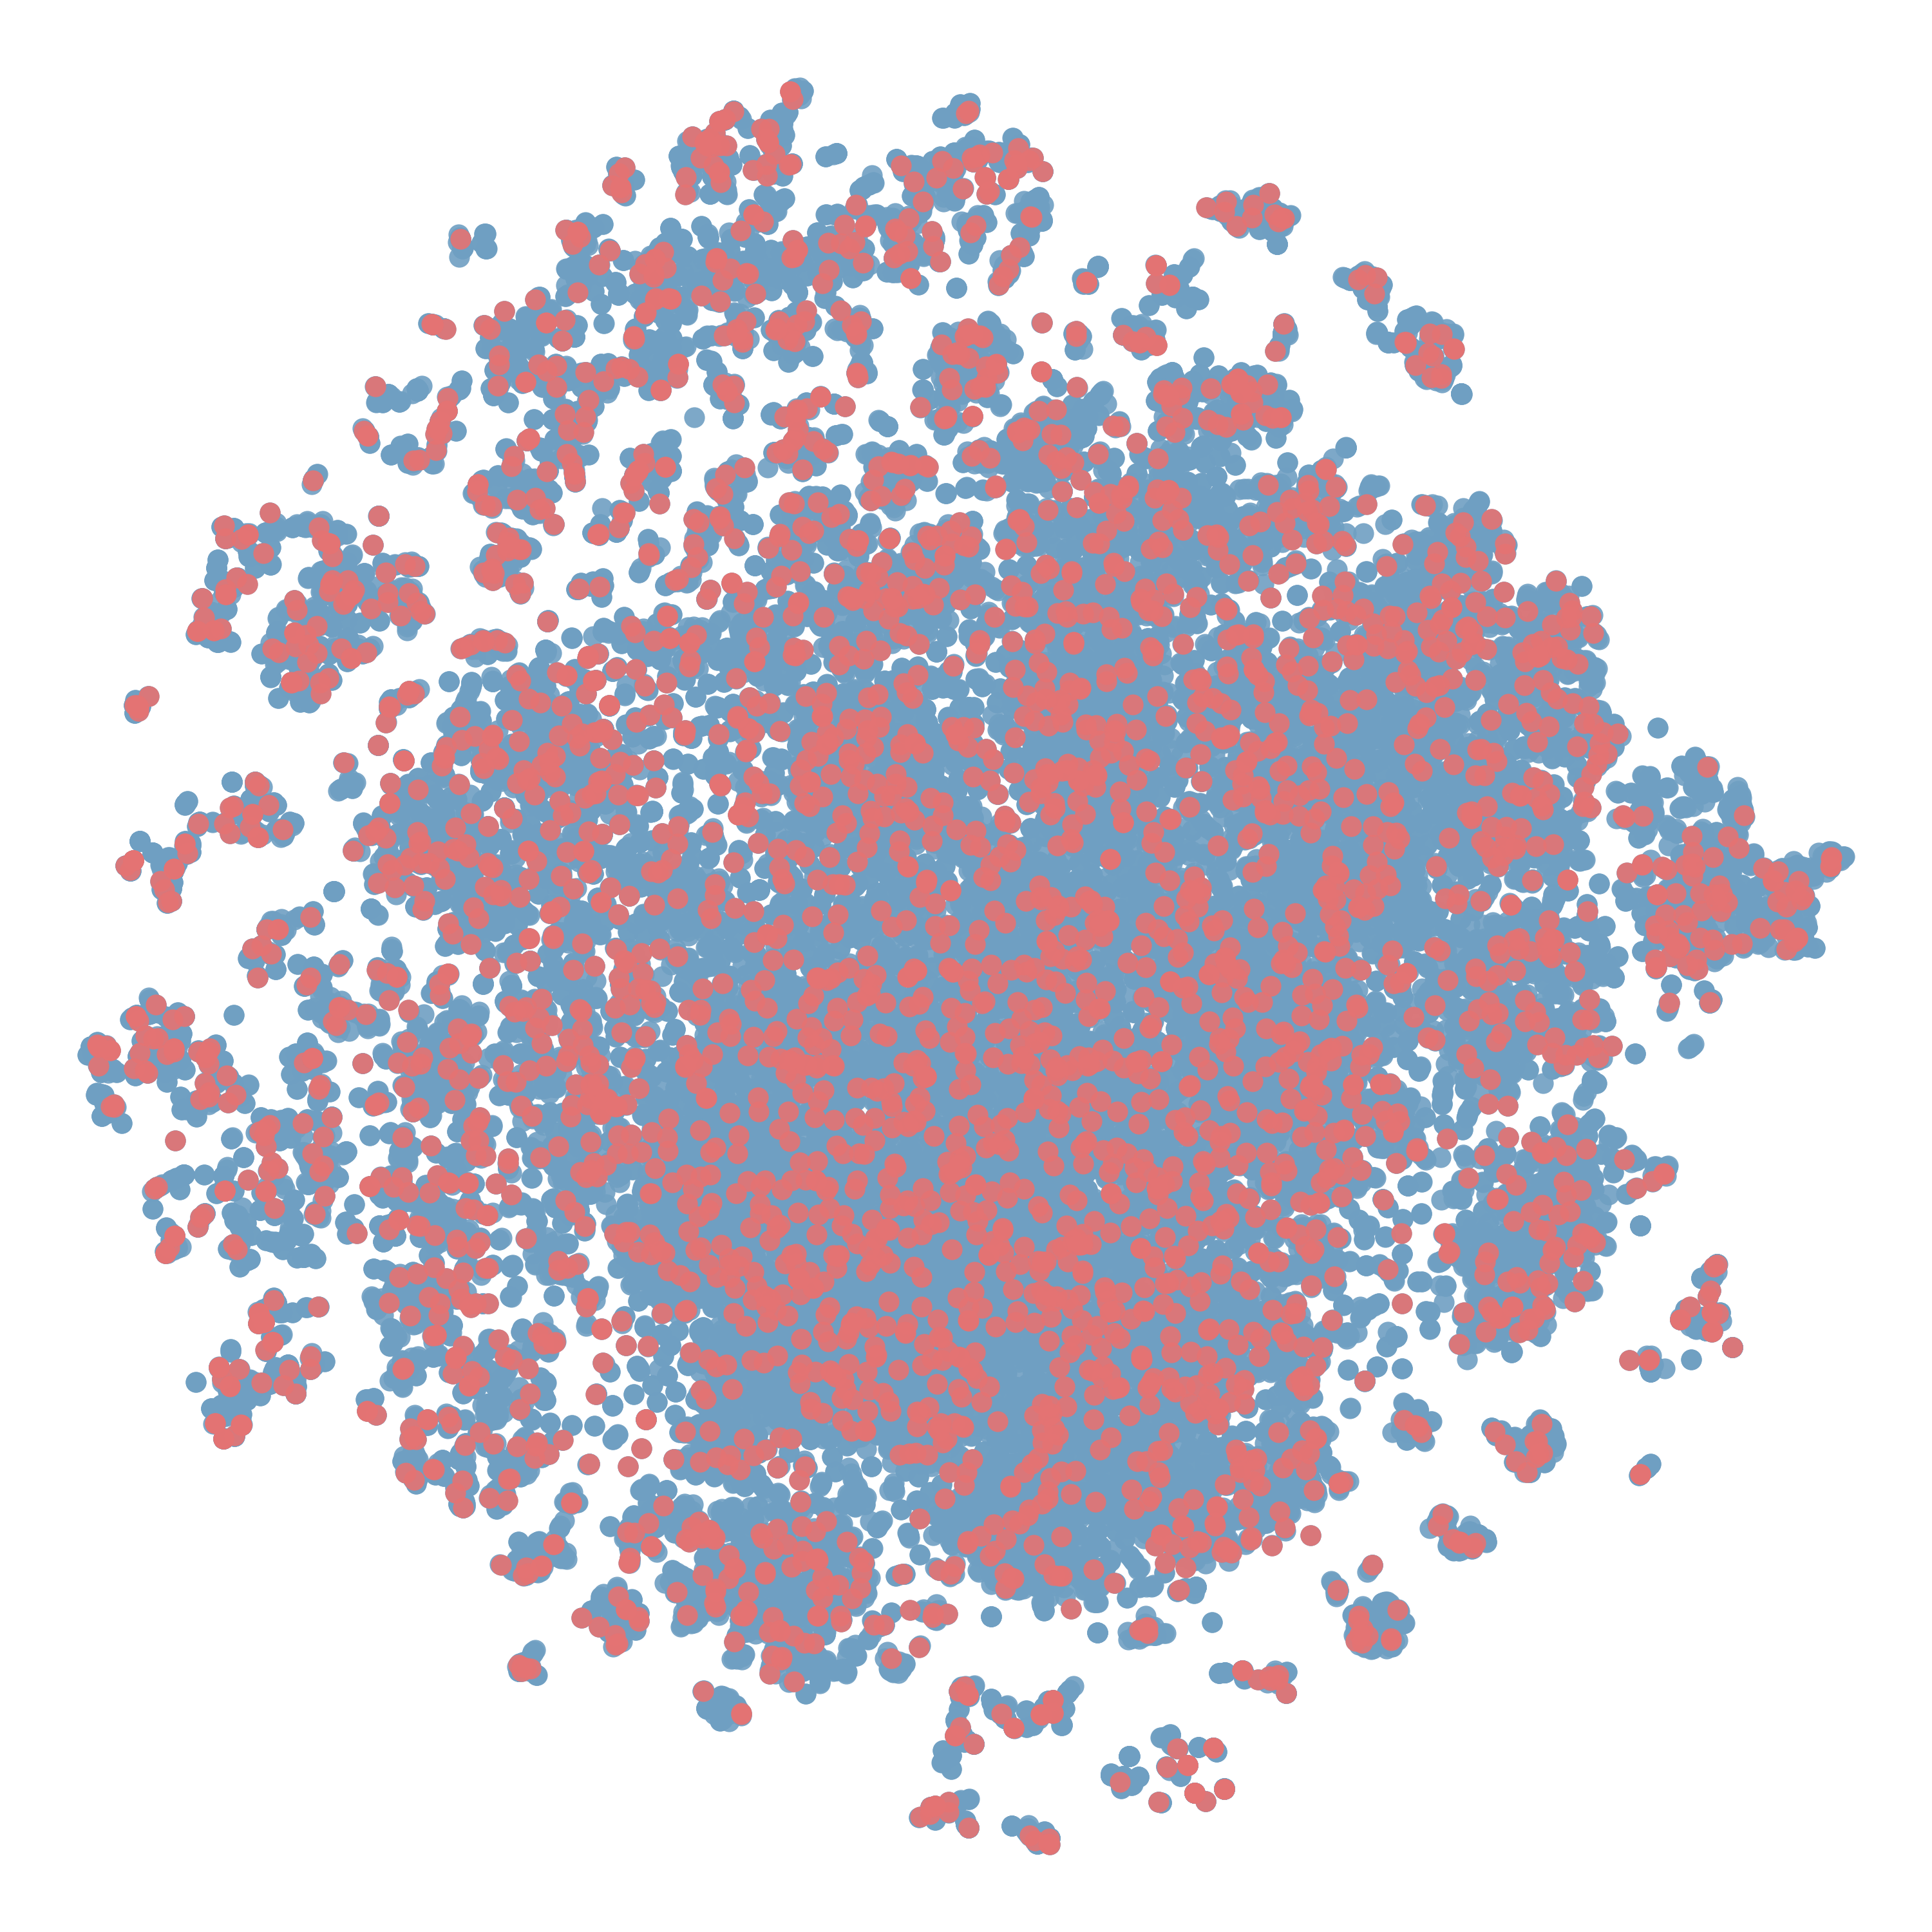

Source data for this figure (header and first rows):
Canonical SMILES, root1, root2, tSNE_1, tSNE_2, Dataset
Br.CC1NCCc2cc(O)c(O)cc21, 1, 1, -26.14, 39.1, Both
Br.COC(=O)C1=CCCN(C)C1, 1, 0, -19.25, -16.8, root1
Br.COc1ccc2c3c1OC1CC(O)C=CC31CCN(C)C2, 1, 0, 13.31, 63.93, root1
Brc1[nH]c(-c2[nH]c(Br)c(Br)c2Br)c(Br)c1B…, 1, 0, 67.07, 42.52, root1
Brc1[nH]nc2ccc(I)cc12, 1, 0, 81.44, 38.71, root1
Brc1[nH]nc2ccccc12, 1, 0, 81.88, 36.66, root1
Brc1c(Br)c(Br)c2n[nH]nc2c1Br, 1, 0, 62.7, 49.42, root1
Brc1c(NC2=NCCN2)ccc2nccnc12, 1, 0, 76.34, 39.73, root1
Brc1c[nH]c2cccnc12, 1, 0, 77.27, 39.91, root1
Brc1c[nH]c2ccncc12, 1, 0, 77.48, 39.25, root1
Brc1c[nH]c2cnccc12, 1, 0, 77.5, 39.27, root1
Brc1c[nH]c2ncc(I)cc12, 1, 0, 78.95, 40.12, root1
Brc1cc(Br)c2[nH]ncc2c1, 1, 0, 80.33, 39.98, root1
Brc1cc(Br)c2cn[nH]c2c1, 1, 1, 80.42, 39.74, Both
Brc1cc(Br)c2oc3c(Br)c(Br)[nH]c3c2c1, 1, 0, 85.02, 44.97, root1
Brc1cc(I)c2[nH]ncc2c1, 1, 0, 80.3, 39.99, root1
Brc1cc(I)c2cc[nH]c2c1, 1, 0, 85.18, 42.48, root1
Brc1cc(I)c2cn[nH]c2c1, 1, 1, 80.41, 39.73, Both
Brc1cc(I)cc2[nH]ncc12, 1, 0, 80.38, 39.73, root1
Brc1cc2[nH]ccc2cn1, 1, 0, 78.47, 40.47, root1
Brc1cc2cc[nH]c2cn1, 1, 0, 78.49, 40.46, root1
Brc1cc2cccnc2[nH]1, 1, 0, 77.57, 40.45, root1
Brc1cc2cn[nH]c2cn1, 1, 0, 79.57, 40.7, root1
Brc1cc2nc[nH]c2cc1Br, 1, 0, 78.44, 41.07, root1
Brc1cc2ncnc(NCCN3CCOCC3)c2s1, 1, 0, 59.1, 31.84, root1
Brc1cc[nH]n1, 1, 0, 79.61, 38.35, root1
Brc1ccc(-c2cnc[nH]2)cc1, 1, 0, 81.03, 42.39, root1
Brc1ccc(-c2nc3ccncc3[nH]2)cc1, 1, 0, 80.85, 41.88, root1
Brc1ccc(-c2nc3cnccc3[nH]2)cc1, 1, 1, 80.85, 41.88, Both
Brc1ccc(-c2nn[nH]n2)nc1, 1, 0, 79.96, 38.2, root1
Brc1ccc(-c2nn[nH]n2)s1, 1, 0, 79.9, 38.03, root1
Brc1ccc(C2C=C(c3cccs3)Nc3nncn32)cc1, 1, 0, 81.7, 44.13, root1
Brc1ccc(Nc2nc(-c3ccccc3)cs2)cc1, 1, 0, 58.94, 17.39, root1
Brc1ccc(Nc2nnc(-c3ccncc3)s2)cc1, 1, 0, 60.36, 30.96, root1
Brc1ccc2[nH]c3c(Br)cc(Br)cc3c2c1, 1, 0, 84.93, 43.5, root1
Brc1ccc2[nH]c3c(c2c1)CCC3, 1, 0, 87.98, 42.86, root1
Brc1ccc2[nH]c3c(c2c1)CCCC3, 1, 0, 88.01, 42.85, root1
Brc1ccc2[nH]c3c(c2c1)CCCCC3, 1, 0, 88.01, 42.85, root1
Brc1ccc2[nH]c3c(c2c1)CNCC3, 1, 1, 87.92, 42.92, Both
Brc1ccc2[nH]c3ccc(Br)cc3c2c1, 1, 0, 84.91, 43.45, root1
Brc1ccc2[nH]c3nc4ccccc4nc3c2c1, 1, 0, 82.83, 40.18, root1
Brc1ccc2[nH]cc(I)c2n1, 1, 0, 78.51, 38.98, root1
Brc1ccc2[nH]ccc2n1, 1, 1, 78.66, 39.11, Both
Brc1ccc2[nH]cnc2c1, 1, 0, 78.36, 41.09, root1
Brc1ccc2[nH]ncc2c1, 1, 1, 80.74, 39.9, Both
Brc1ccc2[nH]nnc2c1, 1, 0, 81.24, 39.43, root1
Brc1ccc2c(I)[nH]nc2c1, 1, 0, 81.41, 38.84, root1
Brc1ccc2c(I)n[nH]c2c1, 1, 0, 81.39, 39.16, root1
Brc1ccc2c[nH]nc2c1, 1, 0, 81.31, 39.46, root1
Brc1ccc2cc[nH]c2n1, 1, 0, 78.61, 39.06, root1
Brc1ccc2cn[nH]c2c1, 1, 0, 80.75, 39.91, root1
Brc1ccc2n[nH]c(Br)c2c1, 1, 0, 81.45, 38.75, root1
Brc1ccc2n[nH]nc2c1, 1, 0, 81.42, 38.98, root1
Brc1ccc2nc[nH]c2c1, 1, 0, 78.36, 41.09, root1
Brc1cccc(-c2cc(-c3ccc4c(c3)OCO4)[nH]n2)c…, 1, 0, 67.36, 27.74, root1
Brc1cccc(-c2nc3ccccc3[nH]2)c1, 1, 0, 83.03, 40.2, root1
Brc1cccc(C2(CNC(c3cccnc3)c3ncc[nH]3)CC2)…, 1, 0, 77.11, 40.55, root1
Brc1cccc(Nc2ncnc3nc[nH]c23)c1, 1, 0, 76.39, 41.11, root1
Brc1cccc2[nH]ccc12, 1, 0, 84.92, 41.36, root1
Brc1cccc2[nH]cnc12, 1, 0, 77.05, 40.39, root1
... 42,297 more rows
